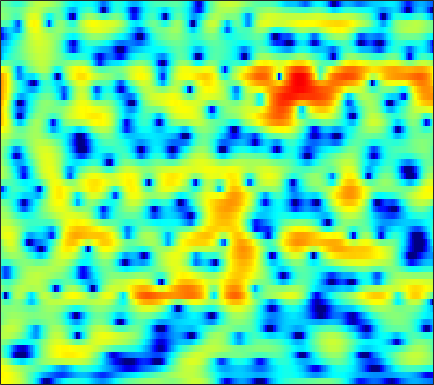

The table this chart was drawn from, first rows:
4.4714, 4.4489, 4.3608, 4.2008, 4.0456, 3.7664, 3.4057, 3.0863, 2.5903, 1.9995, 1.2794, 0.67515, -0.23425, -1.3007, -2.243, -3.6924, -5.432, -6.9753, -9.5441, -12.882, -17.199, -19.667, -17.32, -13.544
4.708, 4.644, 4.493, 4.273, 4.061, 3.713, 3.294, 2.93, 2.379, 1.756, 1.056, 0.4749, -0.3681, -1.291, -2.027, -3.05, -4.119, -4.918, -5.958, -6.931, -7.801, -8.388, -9.099, -9.744
4.376, 4.176, 3.853, 3.474, 3.159, 2.715, 2.244, 1.892, 1.43, 0.987, 0.573, 0.2784, -0.1069, -0.4696, -0.7289, -1.079, -1.438, -1.725, -2.124, -2.558, -3.068, -3.497, -4.146, -4.912
2.839, 2.233, 1.302, 0.2329, -0.6542, -1.912, -3.193, -4.096, -5.106, -5.687, -5.708, -5.394, -4.691, -3.826, -3.147, -2.267, -1.478, -0.947, -0.3175, 0.2195, 0.6624, 0.9447, 1.248, 1.474
-0.411, -1.425, -3.062, -5.091, -6.917, -9.847, -13.56, -17.14, -23.72, -32.9, -24.62, -19.94, -15.39, -11.79, -9.505, -6.907, -4.725, -3.336, -1.748, -0.4126, 0.7087, 1.434, 2.253, 2.933
-1.131, -1.892, -3.168, -4.75, -6.125, -8.201, -10.45, -12.13, -14.16, -15.58, -15.92, -15.18, -13.18, -10.71, -8.892, -6.635, -4.635, -3.309, -1.748, -0.4002, 0.7453, 1.488, 2.338, 3.044
0.249, 0.08447, -0.2833, -0.7899, -1.229, -1.883, -2.553, -3.041, -3.627, -4.102, -4.417, -4.537, -4.535, -4.346, -4.079, -3.58, -2.911, -2.319, -1.47, -0.5533, 0.3484, 0.9758, 1.726, 2.336
1.653, 1.836, 1.952, 1.922, 1.803, 1.536, 1.139, 0.7672, 0.1613, -0.5763, -1.471, -2.258, -3.517, -5.013, -6.256, -7.773, -8.317, -7.621, -5.754, -3.688, -1.891, -0.758, 0.4479, 1.334
1.119, 1.585, 2.042, 2.311, 2.398, 2.375, 2.178, 1.922, 1.424, 0.7388, -0.1702, -1.016, -2.397, -4.11, -5.606, -7.613, -8.607, -8.014, -6.054, -3.947, -2.202, -1.156, -0.08024, 0.6566
-0.4581, 0.1688, 0.8052, 1.244, 1.456, 1.611, 1.616, 1.538, 1.325, 1.014, 0.6155, 0.2811, -0.1917, -0.662, -0.9659, -1.263, -1.364, -1.323, -1.115, -0.7937, -0.4286, -0.1718, 0.0894, 0.227
-0.4398, -0.04707, 0.3489, 0.6401, 0.7917, 0.9122, 0.9462, 0.9268, 0.8339, 0.6911, 0.5069, 0.3569, 0.1619, -0.003005, -0.08826, -0.1474, -0.1376, -0.08651, 0.02731, 0.1626, 0.2782, 0.3508, 0.3757, 0.3001
0.245, 0.2041, 0.1872, 0.2047, 0.243, 0.2898, 0.3021, 0.2679, 0.1407, -0.07858, -0.3714, -0.6248, -0.9427, -1.168, -1.226, -1.146, -0.8882, -0.6164, -0.2039, 0.1948, 0.5411, 0.7452, 0.9216, 0.984
-0.3956, -1.27, -1.982, -1.955, -1.553, -0.8474, -0.2362, 0.03247, 0.06902, -0.3375, -1.208, -2.202, -3.956, -5.89, -6.77, -6.039, -4.034, -2.506, -0.8661, 0.3295, 1.128, 1.526, 1.856, 2.018
-2.565, -6.837, -16.84, -9.345, -4.857, -1.463, 0.4656, 1.294, 1.8, 1.686, 0.9555, -0.02739, -1.968, -4.366, -5.561, -4.66, -2.255, -0.6279, 0.938, 1.837, 2.18, 2.088, 1.593, 0.8141
0.5247, -0.2903, -0.9442, -1.003, -0.7085, -0.05763, 0.6294, 1.087, 1.547, 1.801, 1.852, 1.795, 1.631, 1.474, 1.416, 1.454, 1.584, 1.665, 1.65, 1.383, 0.7115, -0.1352, -1.908, -4.814
-1.39, -1.998, -2.468, -2.533, -2.314, -1.776, -1.083, -0.5346, 0.1463, 0.7341, 1.203, 1.477, 1.756, 1.943, 2.027, 2.087, 2.067, 1.989, 1.774, 1.411, 0.8678, 0.3597, -0.4549, -1.346
-7.014, -9.15, -11.27, -10.38, -8.465, -5.945, -3.889, -2.638, -1.299, -0.2639, 0.5324, 0.9926, 1.464, 1.794, 1.97, 2.112, 2.164, 2.156, 2.084, 1.941, 1.741, 1.553, 1.28, 0.9919
-7.367, -9.3, -11.11, -10.22, -8.377, -5.924, -3.925, -2.724, -1.475, -0.5376, 0.1575, 0.5401, 0.9113, 1.153, 1.277, 1.365, 1.407, 1.427, 1.445, 1.475, 1.507, 1.531, 1.57, 1.588
-2.632, -2.8, -2.835, -2.614, -2.285, -1.726, -1.131, -0.7359, -0.3083, -0.01963, 0.1196, 0.1422, 0.06465, -0.1009, -0.279, -0.516, -0.7181, -0.8192, -0.8315, -0.6839, -0.3605, -0.0293, 0.4601, 0.9656
-0.6752, -0.2843, 0.1671, 0.5411, 0.7521, 0.9347, 0.9844, 0.9199, 0.7057, 0.3241, -0.2106, -0.6967, -1.454, -2.32, -3.051, -4.096, -5.207, -5.999, -6.645, -6.339, -5.114, -3.877, -2.184, -0.6572
-0.7319, 0.3377, 1.372, 2.031, 2.281, 2.314, 2.008, 1.573, 0.6975, -0.4907, -1.948, -3.161, -4.787, -6.259, -7.252, -8.745, -10.88, -13.49, -20.86, -22.27, -12.38, -8.532, -5.047, -2.496
0.3156, 1.501, 2.593, 3.179, 3.33, 3.16, 2.558, 1.794, 0.2977, -1.846, -4.886, -8.061, -14.31, -19.36, -15.62, -12.05, -10.44, -9.891, -9.469, -8.778, -7.8, -6.857, -5.526, -4.051
2.728, 3.238, 3.71, 3.906, 3.86, 3.535, 2.884, 2.164, 0.882, -0.7935, -2.837, -4.525, -6.629, -7.757, -7.815, -7.24, -6.577, -6.267, -6.13, -6.377, -7.13, -8.152, -10.32, -13.02
2.93, 3.107, 3.217, 3.177, 3.032, 2.679, 2.148, 1.657, 0.8875, 0.02488, -0.8772, -1.528, -2.279, -2.836, -3.127, -3.377, -3.557, -3.709, -4.009, -4.54, -5.316, -6.135, -7.42, -8.288
2.033, 2.073, 2.01, 1.809, 1.574, 1.158, 0.6482, 0.2294, -0.3661, -0.9418, -1.461, -1.792, -2.128, -2.361, -2.441, -2.471, -2.473, -2.445, -2.41, -2.395, -2.368, -2.331, -2.197, -1.861
1.376, 1.272, 1, 0.5726, 0.161, -0.496, -1.258, -1.886, -2.716, -3.447, -3.959, -4.141, -4.123, -3.847, -3.526, -3.024, -2.478, -2.072, -1.547, -1.036, -0.5605, -0.2014, 0.2848, 0.7751
0.9693, 0.676, 0.1714, -0.4703, -1.076, -2.094, -3.41, -4.632, -6.563, -8.759, -10.5, -10.69, -9.382, -7.447, -6.119, -4.592, -3.285, -2.445, -1.443, -0.5262, 0.3239, 0.9158, 1.646, 2.283
-0.3641, -0.7733, -1.234, -1.7, -2.148, -3.004, -4.273, -5.582, -8.113, -11.86, -16.7, -17, -12.67, -9.31, -7.527, -5.771, -4.457, -3.574, -2.406, -1.221, 0.01111, 0.9062, 1.999, 2.938
-5.735, -5.926, -5.02, -3.903, -3.335, -3.016, -3.17, -3.555, -4.289, -5.131, -5.822, -6.117, -6.227, -6.186, -6.263, -6.574, -7.158, -7.437, -6.837, -4.872, -2.379, -0.6005, 1.389, 2.928
-12.45, -11.65, -7.361, -4.634, -3.416, -2.521, -2.195, -2.228, -2.447, -2.807, -3.227, -3.565, -4.044, -4.657, -5.357, -6.896, -9.61, -13.14, -15.89, -9.076, -4.006, -1.405, 1.123, 2.889
-1.082, -1.409, -1.571, -1.59, -1.632, -1.852, -2.302, -2.758, -3.522, -4.257, -4.784, -4.946, -4.87, -4.615, -4.37, -4.095, -3.824, -3.519, -2.753, -1.499, -0.02576, 1.071, 2.333, 3.265
1.758, 1.303, 0.6306, -0.1449, -0.8339, -1.951, -3.384, -4.743, -7.072, -10.18, -13.39, -13.41, -10.19, -6.981, -5.109, -3.126, -1.586, -0.5896, 0.5519, 1.579, 2.451, 2.992, 3.52, 3.771
1.877, 1.319, 0.4471, -0.5971, -1.507, -2.881, -4.458, -5.815, -7.889, -10.3, -12.21, -11.95, -9.43, -6.451, -4.516, -2.345, -0.623, 0.4564, 1.624, 2.509, 3.161, 3.485, 3.702, 3.645
0.9088, 0.251, -0.8529, -2.206, -3.332, -4.914, -6.381, -7.199, -7.783, -7.722, -7.098, -6.329, -5.003, -3.518, -2.372, -0.9253, 0.3588, 1.184, 2.089, 2.772, 3.228, 3.423, 3.48, 3.309
0.2908, -0.4317, -1.777, -3.626, -5.451, -8.686, -13.24, -16.8, -14.82, -10.43, -7.274, -5.47, -3.516, -1.889, -0.8398, 0.3575, 1.363, 1.978, 2.637, 3.109, 3.381, 3.462, 3.395, 3.138
0.3788, -0.1358, -1.153, -2.571, -3.932, -6.095, -8.352, -9.408, -8.902, -6.946, -4.845, -3.453, -1.87, -0.559, 0.2666, 1.184, 1.901, 2.321, 2.729, 2.961, 3.033, 2.981, 2.781, 2.427
1.011, 0.8131, 0.3455, -0.3113, -0.8611, -1.589, -2.166, -2.417, -2.424, -2.089, -1.52, -1.005, -0.2794, 0.3952, 0.8468, 1.352, 1.72, 1.907, 2.016, 1.974, 1.795, 1.579, 1.206, 0.7496
2.35, 2.234, 1.912, 1.453, 1.061, 0.533, 0.07193, -0.192, -0.3948, -0.403, -0.2341, -0.01928, 0.3263, 0.6891, 0.9305, 1.167, 1.277, 1.245, 1.043, 0.6613, 0.09789, -0.4098, -1.148, -1.845
4.455, 4.144, 3.54, 2.765, 2.094, 1.148, 0.2291, -0.3543, -0.9044, -1.1, -0.9297, -0.6307, -0.1224, 0.408, 0.7486, 1.058, 1.142, 1.022, 0.5946, -0.1955, -1.411, -2.626, -4.646, -6.825
6.426, 5.778, 4.657, 3.218, 1.931, -0.08168, -2.434, -4.299, -6.39, -6.781, -5.415, -4.013, -2.245, -0.8295, -0.008217, 0.7607, 1.153, 1.2, 0.8964, 0.1104, -1.261, -2.769, -5.718, -10.3
6.658, 5.731, 4.189, 2.244, 0.4759, -2.374, -6.003, -9.531, -15.75, -16.79, -11.22, -8.21, -5.284, -3.158, -1.944, -0.741, 0.06277, 0.4205, 0.5628, 0.3721, -0.1199, -0.6545, -1.467, -2.178
6.517, 5.463, 3.74, 1.633, -0.2068, -2.968, -5.945, -8.076, -10.28, -10.93, -10.03, -8.671, -6.647, -4.728, -3.488, -2.116, -1.087, -0.525, -0.01444, 0.2532, 0.323, 0.262, 0.1071, -0.07318
7.332, 6.275, 4.532, 2.382, 0.4841, -2.57, -6.425, -10.33, -19.08, -24.56, -13.94, -10.4, -7.324, -5.229, -3.976, -2.619, -1.563, -0.9349, -0.2751, 0.1594, 0.3877, 0.4454, 0.3638, 0.1333
8.063, 7.107, 5.56, 3.729, 2.155, -0.1781, -2.714, -4.611, -6.781, -7.83, -7.675, -7.087, -6.217, -5.296, -4.646, -3.826, -2.981, -2.373, -1.645, -1.07, -0.7176, -0.6101, -0.7231, -1.152
8.167, 7.307, 5.975, 4.436, 3.186, 1.443, -0.293, -1.552, -3.053, -4.3, -5.312, -5.998, -6.853, -7.595, -7.99, -7.918, -7, -5.942, -4.53, -3.374, -2.627, -2.37, -2.386, -2.817
8.24, 7.421, 6.145, 4.639, 3.375, 1.56, -0.3233, -1.667, -3.248, -4.531, -5.678, -6.625, -8.34, -11.48, -15.89, -32.22, -14.46, -9.701, -6.138, -4.108, -3.054, -2.781, -2.975, -3.664
7.92, 7.194, 5.963, 4.387, 2.894, 0.4233, -2.755, -5.538, -8.743, -8.721, -7.004, -6.033, -5.485, -5.603, -5.79, -5.586, -4.514, -3.374, -1.941, -0.958, -0.5922, -0.7597, -1.676, -3.542
4.398, 4.074, 3.385, 2.321, 1.228, -0.7959, -3.615, -6.299, -9.432, -8.468, -5.667, -3.956, -2.361, -1.22, -0.5874, 0.1261, 0.7636, 1.177, 1.609, 1.796, 1.664, 1.323, 0.4986, -0.8
-2.473, -1.792, -1.228, -1.067, -1.15, -1.517, -2.01, -2.333, -2.552, -2.362, -1.785, -1.244, -0.4661, 0.27, 0.7469, 1.296, 1.725, 1.956, 2.144, 2.168, 2.017, 1.778, 1.335, 0.782
-7.706, -6.109, -4.589, -3.554, -3.004, -2.437, -1.992, -1.699, -1.305, -0.8746, -0.3753, 0.01907, 0.5619, 1.057, 1.403, 1.795, 2.087, 2.228, 2.327, 2.311, 2.171, 1.982, 1.637, 1.206
-7.93, -7.048, -5.935, -4.884, -4.182, -3.315, -2.537, -1.999, -1.305, -0.6454, -0.02548, 0.431, 0.991, 1.495, 1.825, 2.179, 2.433, 2.556, 2.611, 2.549, 2.374, 2.178, 1.813, 1.335
-8.79, -8.288, -7.334, -6.253, -5.43, -4.415, -3.479, -2.814, -1.95, -1.098, -0.2747, 0.3158, 1.038, 1.676, 2.067, 2.471, 2.734, 2.841, 2.857, 2.742, 2.517, 2.286, 1.901, 1.424
-14.85, -12.83, -9.992, -7.937, -6.813, -5.739, -4.922, -4.341, -3.473, -2.394, -1.165, -0.2493, 0.8862, 1.818, 2.364, 2.876, 3.133, 3.165, 3.042, 2.761, 2.38, 2.057, 1.639, 1.25
-12.08, -10.28, -7.941, -6.517, -6.097, -6.318, -7.332, -8.299, -8.411, -6.062, -3.005, -1.028, 1.041, 2.509, 3.268, 3.853, 3.993, 3.818, 3.251, 2.361, 1.287, 0.5275, -0.1455, -0.2648
-1.571, -1.729, -1.85, -2.167, -2.7, -4.024, -6.426, -9.07, -10.99, -6.753, -2.48, -0.1511, 2.094, 3.59, 4.297, 4.742, 4.633, 4.17, 2.941, 0.8398, -2.548, -6.449, -12.16, -7.43
0.516, 0.3122, -0.01077, -0.4227, -0.7791, -1.317, -1.806, -1.992, -1.838, -1.131, -0.05295, 0.8383, 1.928, 2.772, 3.201, 3.453, 3.297, 2.886, 1.9, 0.3681, -1.658, -3.269, -4.601, -4.125
0.03833, -0.07569, -0.3097, -0.5929, -0.8203, -1.094, -1.265, -1.301, -1.162, -0.8116, -0.2873, 0.1842, 0.8298, 1.425, 1.786, 2.103, 2.195, 2.105, 1.797, 1.305, 0.7085, 0.2792, -0.1862, -0.473
-0.6138, -0.7421, -1.038, -1.446, -1.81, -2.298, -2.719, -2.931, -2.97, -2.681, -2.085, -1.507, -0.6424, 0.213, 0.7892, 1.429, 1.893, 2.117, 2.256, 2.238, 2.092, 1.915, 1.622, 1.275
